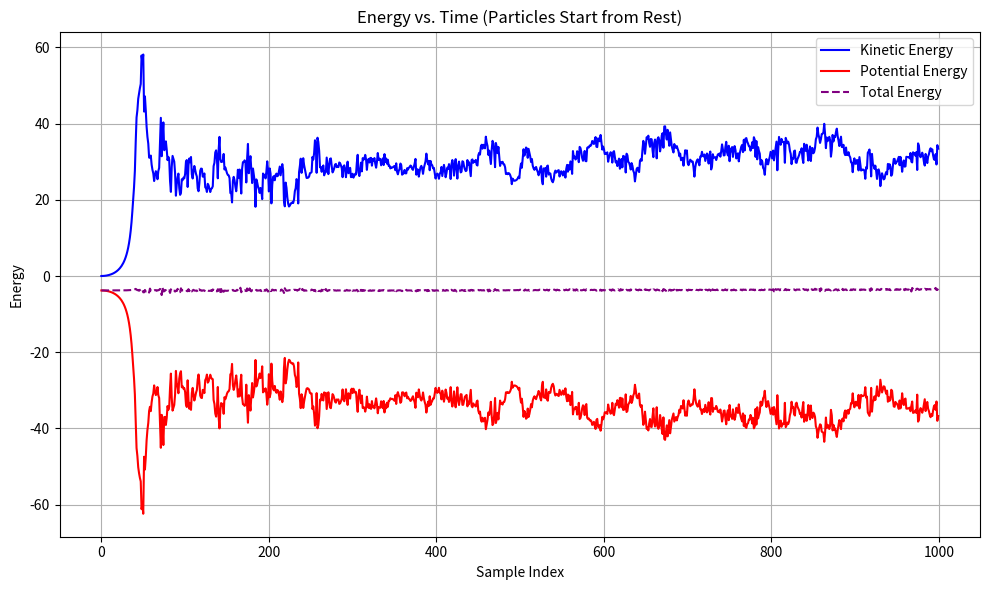

Write the Python code that produced this figure. (Note: this script raises an exception after producing the figure.)

import math
import matplotlib.pyplot as plt

# Simulation Settings 
box_size = 6.0
dt = 0.005
steps = 10000
sample_per = 10  # (this will be used for plotting intervals)

# Step 1: Initialize particles in a staggered checkerboard 
particle_points = []
for i in range(1, 6, 2):
    for j in range(1, 6, 2):
        for k in range(1, 6, 2):
            if k == 3:
                particle_points.append((i, j + 0.75, k))
            else:
                particle_points.append((i, j, k))

N = len(particle_points)

# Initial velocities: all zero
vx = [0.0] * N
vy = [0.0] * N
vz = [0.0] * N

# Energy trackers
kinetic_energy_list = []
potential_energy_list = []

# Main Simulation Loop
for step in range(steps):
    ax = [0.0] * N
    ay = [0.0] * N
    az = [0.0] * N
    potential_energy = 0.0
    kinetic_energy = 0.0

    # Lennard-Jones force calculation
    for i in range(N):
        for j in range(i + 1, N):
            rx = particle_points[i][0] - particle_points[j][0]
            ry = particle_points[i][1] - particle_points[j][1]
            rz = particle_points[i][2] - particle_points[j][2]
            r = math.sqrt(rx**2 + ry**2 + rz**2)

            if r != 0:
                inv_r6 = (1 / r)**6
                inv_r12 = inv_r6**2
                f_mag = 24 * (2 * inv_r12 - inv_r6) / r

                fx = f_mag * (rx / r)
                fy = f_mag * (ry / r)
                fz = f_mag * (rz / r)

                ax[i] += fx
                ay[i] += fy
                az[i] += fz

                ax[j] -= fx  # Apply Newton's third law
                ay[j] -= fy
                az[j] -= fz

                potential_energy += 4 * (inv_r12 - inv_r6)

    # Update velocity and position
    new_positions = []
    for i in range(N):
        vx[i] += ax[i] * dt
        vy[i] += ay[i] * dt
        vz[i] += az[i] * dt

        kinetic_energy += 0.5 * (vx[i]**2 + vy[i]**2 + vz[i]**2)

        # Update positions
        x_new = particle_points[i][0] + vx[i] * dt
        y_new = particle_points[i][1] + vy[i] * dt
        z_new = particle_points[i][2] + vz[i] * dt

        # Wall bounce conditions
        if x_new <= 0 or x_new >= box_size:
            vx[i] *= -1
            x_new = max(0, min(x_new, box_size))

        if y_new <= 0 or y_new >= box_size:
            vy[i] *= -1
            y_new = max(0, min(y_new, box_size))

        if z_new <= 0 or z_new >= box_size:
            vz[i] *= -1
            z_new = max(0, min(z_new, box_size))

        new_positions.append((x_new, y_new, z_new))  # Correct list

    particle_points = new_positions  # Update all positions at once

    # Sample energies at regular intervals
    if step % sample_per == 0:
        kinetic_energy_list.append(kinetic_energy)
        potential_energy_list.append(potential_energy)
# Plotting
plt.figure(figsize=(10, 6))
plt.plot(kinetic_energy_list, label="Kinetic Energy", color='blue')
plt.plot(potential_energy_list, label="Potential Energy", color='red')
plt.plot(
    [k + v for k, v in zip(kinetic_energy_list, potential_energy_list)],
    label="Total Energy", linestyle='--', color='purple'
)
plt.xlabel("Sample Index")
plt.ylabel("Energy")
plt.title("Energy vs. Time (Particles Start from Rest)")
plt.legend()
plt.grid(True)
plt.tight_layout()
plt.show()


# constants
box_size = 6.0
steps = 100
dr =0.05
Num_particles=27
box_length = 6
Volume = box_length**2
origin_particle =0
counter = 0
nbin = 100


# arrays
B_nbin =  np.zeros(nbin)
r_xj = []
r_values = []
g_r = [] 
nbins = []                # equivalent to (V/N)* p(r)
 

# create the particle points.

particle_points = []
for i in range(1, 6, 2):
    for j in range(1, 6, 2):
        for k in range(1, 6, 2):
            if k == 3:
                particle_points.append((i, j + 0.75, k))
            else:
                particle_points.append((i, j, k))



#for i in range(steps):
for step in range(100):

        
        point  = step % 27

        if point == 0:
            origin_particle +=1

        if origin_particle != point:
             
            print("j:", point, "origin_particle", origin_particle)
            rx = particle_points[origin_particle][0] - particle_points[point][0]
            ry = particle_points[origin_particle][1] - particle_points[point][1]
            rz = particle_points[origin_particle][2] - particle_points[point][2]
        
            r_xj.append((rx**2 + ry**2+rz**2)**(0.5))


            nbins.append(int(r_xj[counter]/dr) +1)
            B_nbin[counter] = nbins[counter]+1
            r_values.append(nbins[counter]*dr)

            r_outer = (counter+1)*dr
            r_inner = counter*dr

            shell_vol = 4*np.pi*(r_outer**3-r_inner**3)/3

            g_r.append((shell_vol)*(B_nbin[counter])/(Num_particles**2 * 4*np.pi*((r_values[counter]*dr)**2) * dr))
            counter += 1




plt.figure(figsize=(6, 5))
plt.plot(r_values, g_r, label="g(r)", color='blue')
plt.xlabel("r")
plt.ylabel("g(r)")
plt.title("Pair Correlation Function g(r)")
plt.grid(True)
plt.tight_layout()
plt.show()





